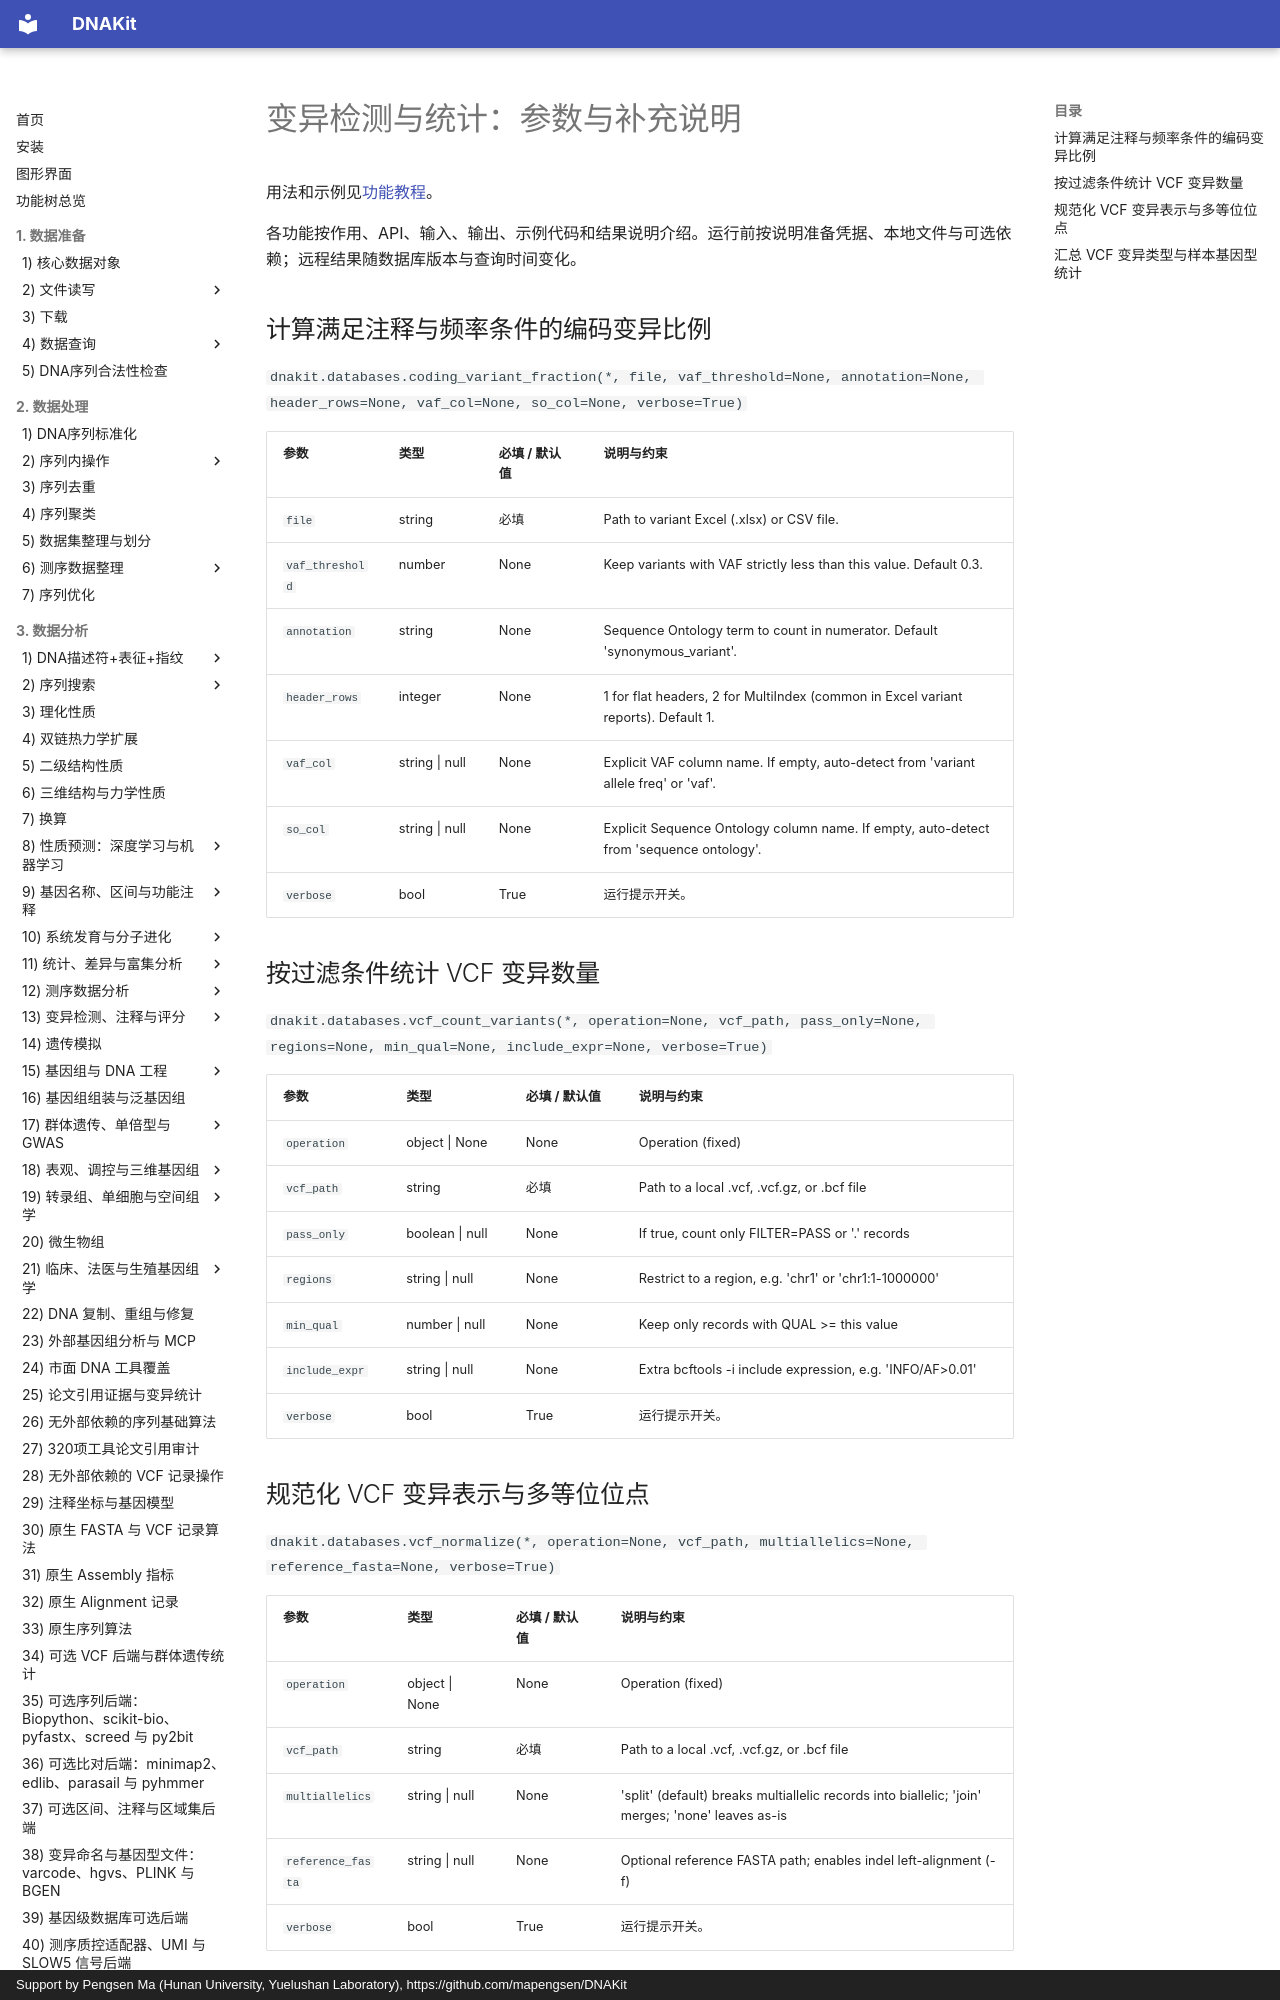

repository: mapengsen/DNAKit · page: faq/api/33_variant_calling/index.html · generator: mkdocs · copyright: Support by Pengsen Ma (Hunan University, Yuelushan Laboratory), https://github.com/mapengsen/DNAKit

# 变异检测与统计：参数与补充说明

用法和示例见[功能教程](../../api/features/33_variant_calling.md)。

各功能按作用、API、输入、输出、示例代码和结果说明介绍。运行前按说明准备凭据、本地文件与可选依赖；远程结果随数据库版本与查询时间变化。

## 计算满足注释与频率条件的编码变异比例 {#dnakit.databases.coding_variant_fraction-parameters}

`dnakit.databases.coding_variant_fraction(*, file, vaf_threshold=None, annotation=None, header_rows=None, vaf_col=None, so_col=None, verbose=True)`
